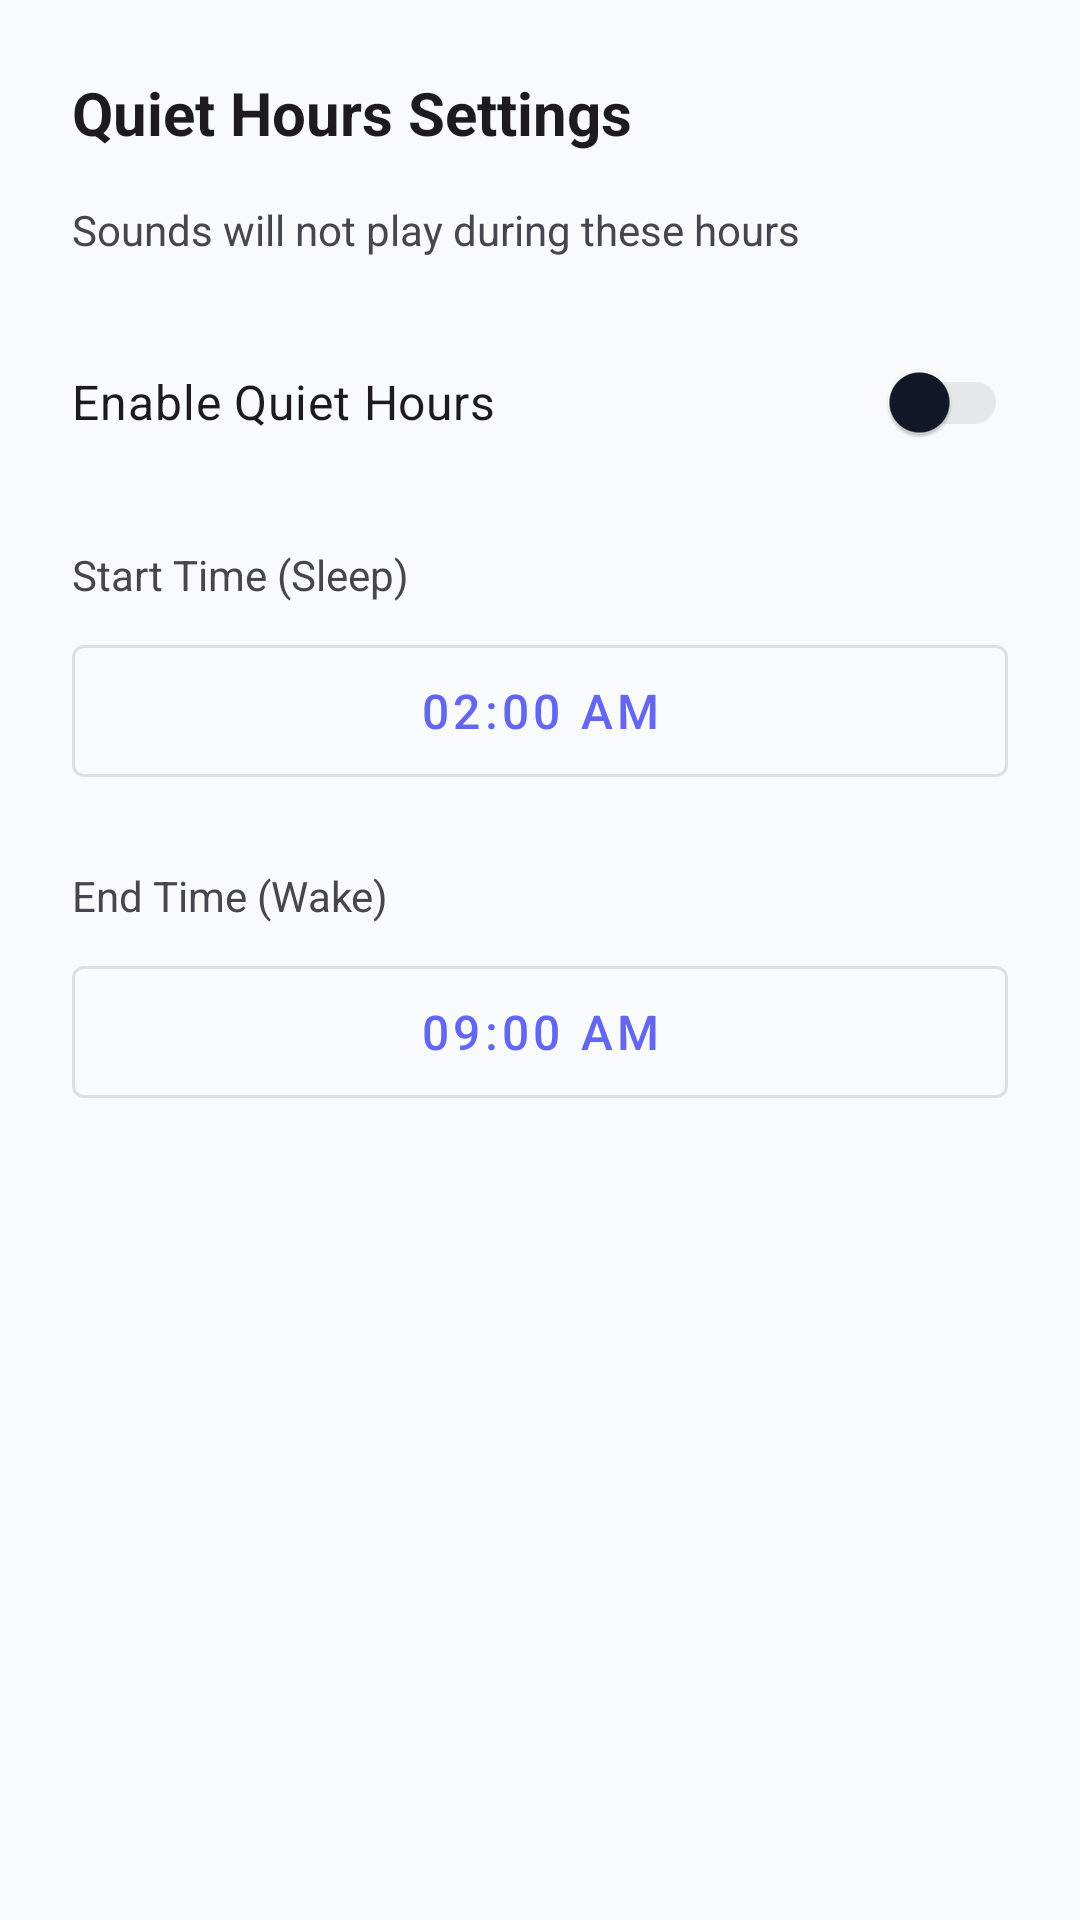

Reconstruct the res/layout file that produces this screen, plus the resources it refers to.
<!-- AndroidManifest.xml: application theme Theme.SoundRepeater -->
<!-- res/layout/dialog_quiet_hours.xml -->
<?xml version="1.0" encoding="utf-8"?>
<LinearLayout xmlns:android="http://schemas.android.com/apk/res/android"
    android:layout_width="match_parent"
    android:layout_height="wrap_content"
    android:orientation="vertical"
    android:padding="24dp">

    <TextView
        android:layout_width="wrap_content"
        android:layout_height="wrap_content"
        android:text="Quiet Hours Settings"
        android:textSize="20sp"
        android:textStyle="bold"
        android:textColor="?android:attr/textColorPrimary"
        android:layout_marginBottom="16dp"/>

    <TextView
        android:layout_width="wrap_content"
        android:layout_height="wrap_content"
        android:text="Sounds will not play during these hours"
        android:textSize="14sp"
        android:textColor="?android:attr/textColorSecondary"
        android:layout_marginBottom="24dp"/>

    <com.google.android.material.switchmaterial.SwitchMaterial
        android:id="@+id/quietHoursSwitch"
        android:layout_width="match_parent"
        android:layout_height="wrap_content"
        android:text="Enable Quiet Hours"
        android:textSize="16sp"
        android:layout_marginBottom="24dp"/>

    <LinearLayout
        android:id="@+id/quietHoursTimeContainer"
        android:layout_width="match_parent"
        android:layout_height="wrap_content"
        android:orientation="vertical">

        <TextView
            android:layout_width="wrap_content"
            android:layout_height="wrap_content"
            android:text="Start Time (Sleep)"
            android:textSize="14sp"
            android:textColor="?android:attr/textColorSecondary"
            android:layout_marginBottom="8dp"/>

        <com.google.android.material.button.MaterialButton
            android:id="@+id/startTimeButton"
            android:layout_width="match_parent"
            android:layout_height="56dp"
            android:text="02:00 AM"
            android:textSize="16sp"
            android:textAllCaps="false"
            android:layout_marginBottom="24dp"
            style="@style/Widget.MaterialComponents.Button.OutlinedButton"/>

        <TextView
            android:layout_width="wrap_content"
            android:layout_height="wrap_content"
            android:text="End Time (Wake)"
            android:textSize="14sp"
            android:textColor="?android:attr/textColorSecondary"
            android:layout_marginBottom="8dp"/>

        <com.google.android.material.button.MaterialButton
            android:id="@+id/endTimeButton"
            android:layout_width="match_parent"
            android:layout_height="56dp"
            android:text="09:00 AM"
            android:textSize="16sp"
            android:textAllCaps="false"
            style="@style/Widget.MaterialComponents.Button.OutlinedButton"/>

    </LinearLayout>

</LinearLayout>
<!-- resources referenced by this layout -->
<resources>
  <style name="Theme.SoundRepeater" parent="Theme.Material3.Light.NoActionBar">
          
          <item name="colorPrimary">@color/primary</item>
          <item name="colorOnPrimary">@color/on_primary</item>
          <item name="colorPrimaryContainer">@color/primary_container</item>
          <item name="colorOnPrimaryContainer">@color/on_primary_container</item>
          
          
          <item name="colorSecondary">@color/secondary</item>
          <item name="colorOnSecondary">@color/on_secondary</item>
          <item name="colorSecondaryContainer">@color/secondary_container</item>
          <item name="colorOnSecondaryContainer">@color/on_secondary_container</item>
          
          
          <item name="colorTertiary">@color/tertiary</item>
          <item name="colorOnTertiary">@color/on_tertiary</item>
          
          
          <item name="colorError">@color/error</item>
          <item name="colorOnError">@color/on_error</item>
          
          
          <item name="android:colorBackground">@color/background</item>
          <item name="colorOnBackground">@color/on_background</item>
          
          
          <item name="colorSurface">@color/surface</item>
          <item name="colorOnSurface">@color/on_surface</item>
          <item name="colorSurfaceVariant">@color/surface_variant</item>
          <item name="colorOnSurfaceVariant">@color/on_surface_variant</item>
          
          
          <item name="colorOutline">@color/outline</item>
          <item name="colorOutlineVariant">@color/outline_variant</item>
          
          
          <item name="android:statusBarColor">@color/surface</item>
          <item name="android:windowLightStatusBar">true</item>
          
          
          <item name="android:navigationBarColor">@color/surface</item>
          <item name="android:windowLightNavigationBar" tools:targetApi="o_mr1">true</item>
      </style>
  <color name="primary">#6366F1</color>
  <color name="on_primary">#FFFFFF</color>
  <color name="primary_container">#E0E7FF</color>
  <color name="on_primary_container">#1E1B4B</color>
  <color name="secondary">#8B5CF6</color>
  <color name="on_secondary">#FFFFFF</color>
  <color name="secondary_container">#EDE9FE</color>
  <color name="on_secondary_container">#4C1D95</color>
  <color name="tertiary">#10B981</color>
  <color name="on_tertiary">#FFFFFF</color>
  <color name="error">#EF4444</color>
  <color name="on_error">#FFFFFF</color>
  <color name="background">#F9FAFB</color>
  <color name="on_background">#111827</color>
  <color name="surface">#FFFFFF</color>
  <color name="on_surface">#111827</color>
  <color name="surface_variant">#F3F4F6</color>
  <color name="on_surface_variant">#6B7280</color>
  <color name="outline">#E5E7EB</color>
  <color name="outline_variant">#D1D5DB</color>
</resources>
